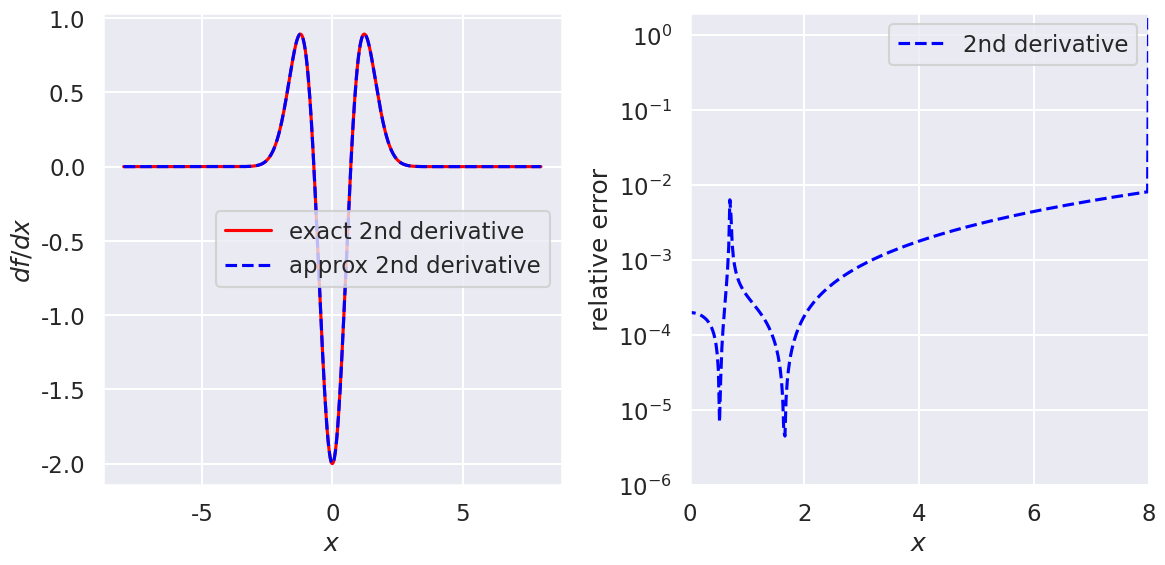
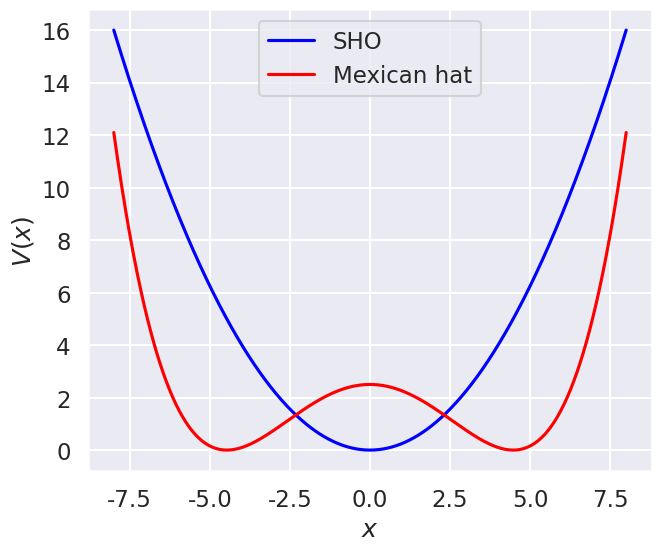
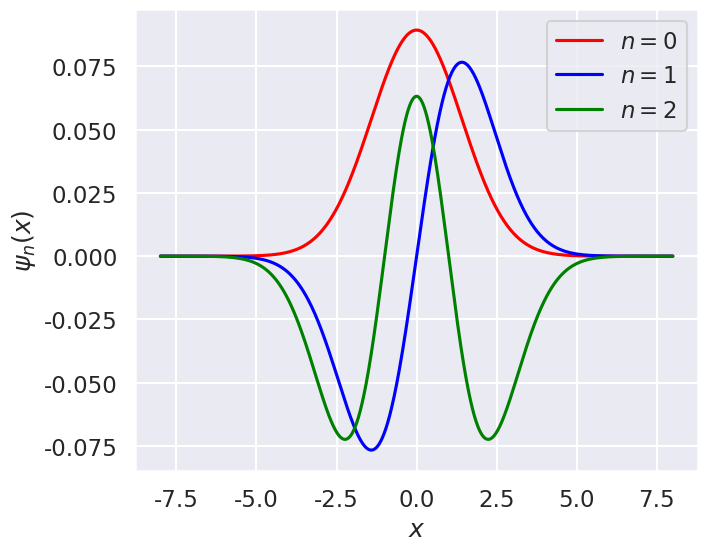
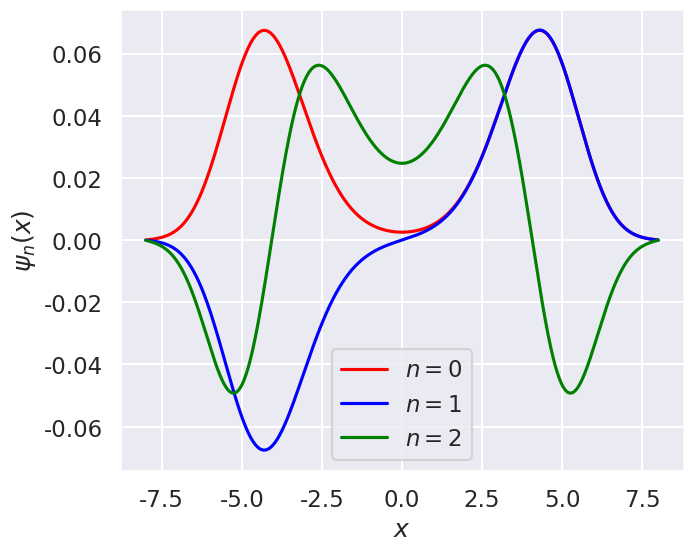

Recreate these plots in Python, in order.
#!/usr/bin/env python
# coding: utf-8

# # Diagonalizing coordinate space solutions
# 
# In this notebook you will apply a 2nd-derivative operator and a potential as matrices in coordinate space to represent the Schroedinger equation. By diagonalizing it you'll find its eigenvalues (the energy spectrum) and eigenvectors (wave functions). 

# Standard imports plus seaborn (to make plots looks nicer).

# In[1]:


import numpy as np
import scipy.linalg as la

import matplotlib.pyplot as plt
import seaborn as sns; sns.set_style("darkgrid"); sns.set_context("talk")


# Fill in the ?'s in the  `second_derivative_matrix` function below so that it returns a matrix that implements an approximate second derivative when applied to a vector made up of a function evaluated at the mesh points. The numpy `diag` and `ones` functions are used to create matrices with 1's on particular diagonals, as in this $5\times 5$ example: 
# 
# $$ \frac{1}{(\Delta x)^2}\,\left( 
#     \begin{array}{ccccc}
#     -2 & 1 & 0 & 0 & 0 \\
#     1 & -2 & 1 & 0 & 0 \\
#     0 & 1 & -2 & 1 & 0 \\
#     0 & 0 &1 & -2 & 1 \\
#     0 & 0 & 0 & 1 & -2
#     \end{array}
#    \right) 
#    \left(\begin{array}{c}
#          f_1 \\ f_2 \\ f_3 \\ f_4 \\ f_5
#          \end{array}
#    \right) 
#    \overset{?}{=}
#    \left(\begin{array}{c}
#          ? \\ ? \\ ? \\ ? \\ ?
#          \end{array}
#    \right) 
#  $$  
#  

# In[2]:


def second_derivative_matrix(N, Delta_x):
    """
    Return an N x N matrix for 2nd derivative of a vector equally spaced by delta_x
    """
    M_temp = np.diag(np.ones(N-1), +1) + np.diag(np.ones(N-1), -1) \
              - 2 * np.diag(np.ones(N), 0)
#     M_temp[0, 0] = -2
#     M_temp[0, 1] = +2
#     M_temp[N-1, N-1] = +2
#     M_temp[N-1, N-2] = -2

    return M_temp / (Delta_x**2)


# ## Testing second derivative
# 
# We'll check the relative accuracy of the approximate second derivative at a fixed $\Delta x$ by choosing a test function $f(x)$ and a range of $x$. 
# 
# **Choose values for `N_pts`, `x_min`, and `x_max` 

# In[3]:


N_pts = 801  
x_min = -8.
x_max = 8.
Delta_x = (x_max - x_min) / (N_pts - 1)
x_mesh = np.linspace(x_min, x_max, N_pts)  # create the grid ("mesh") of x points


# In[4]:


# Check that mesh is consistent with Delta_x
print(Delta_x)
#print(x_mesh)


# Set up the derivative matrices for the specified mesh.

# In[5]:


second_deriv = second_derivative_matrix(N_pts, Delta_x)


# ### Set up various test functions

# In[6]:


def f_test_0(x_mesh):
    """
    Return the value of the function e^{-x^2} and its 2nd derivative
    """
    return ( np.exp(-x_mesh**2), np.exp(-x_mesh**2) * (4 * x_mesh**2 - 2) )    



# Pick one of the test functions and evaluate the function and its derivative on the mesh.
# Then apply the forward difference (fd) and symmetric difference (sd) matrices to the `f_test` vector (using the `@` symbol for matrix-vector, matrix-matrix, and vector-vector multiplication).

# In[7]:


f_test, f_2nd_deriv_exact = f_test_0(x_mesh)

f_2nd_deriv = second_deriv @ f_test


# Make plots comparing the exact to approximate derivative and then the relative errors.

# In[8]:


def rel_error(x1, x2):
    """
    Calculate the (absolute value of the) relative error between x1 and x2
    """
    return np.abs( (x1 - x2) / ((x1 + x2)/2) )
    #return np.abs( (x1 - x2)  )


# In[9]:


fig = plt.figure(figsize=(12,6))

ax1 = fig.add_subplot(1,2,1)
ax1.set_xlabel(r'$x$')
ax1.set_ylabel(r'$df/dx$')
#ax1.set_xlim(0, x_max)
#ax1.set_ylim(-1., 3)

ax1.plot(x_mesh, f_2nd_deriv_exact, color='red', label='exact 2nd derivative')
ax1.plot(x_mesh, f_2nd_deriv, color='blue', label='approx 2nd derivative', linestyle='dashed')

ax1.legend()

ax2 = fig.add_subplot(1,2,2)
ax2.set_xlabel(r'$x$')
ax2.set_ylabel(r'relative error')
ax2.set_xlim(0, x_max)
ax2.set_ylim(1e-6, 2)

# Calculate relative errors
rel_error_2nd_deriv = rel_error(f_2nd_deriv_exact, f_2nd_deriv)

ax2.semilogy(x_mesh, rel_error_2nd_deriv, color='blue', label='2nd derivative', linestyle='dashed')

ax2.legend()

fig.tight_layout()


# ## Harmonic oscillator 
# 
# The Hamiltonian matrix is 
# 
# $$
#  \hat H \doteq  -\frac{\hbar^2}{2m}\frac{d^2}{dx^2} + V(x) ,
# $$
# 
# which we'll implement as a sum of matrices. We'll choose units so that $\hbar^2/2m = 1$ and $\hbar\omega = 1$.

# In[10]:


def V_SHO_matrix(x_mesh):
    """
    Harmonic oscillator potential matrix (defined as a diagonal matrix)
    """
    k = 1/2       # k is chosen so that hbar*omega = 1 
    V_diag = k * x_mesh**2 / 2  # diagonal matrix elements
    N = len(x_mesh)  # number of x points
    
    return V_diag * np.diag(np.ones(N), 0) 


# In[11]:


def V_SHO_plus_matrix(x_mesh):
    """
    Harmonic oscillator potential matrix (defined as a diagonal matrix) plus a bump
    """
    k = -1/2       # k is chosen so that hbar*omega = 1 
    lam = 0.15
    V_diag = k * x_mesh**2 / 2 + lam * x_mesh**4 / 24 + 2.5  # diagonal matrix elements
    N = len(x_mesh)  # number of x points
    
    return V_diag * np.diag(np.ones(N), 0) 


# In[12]:


def xsq_matrix(x_mesh):
    """
    matrix for x^2 operator
    """
    N = len(x_mesh)  # number of x points

    return x_mesh**2 * np.diag(np.ones(N), 0) 


# In[13]:


def eikx_matrix(x_mesh, k):
    """
    matrix for e^{ikx} operator
    """
    N = len(x_mesh)  # number of x points

    return np.exp(1j * k * x_mesh) * np.diag(np.ones(N), 0) 


# In[14]:


fig_new = plt.figure(figsize=(16,6))

ax1 = fig_new.add_subplot(1,2,1)
ax1.set_xlabel(r'$x$')
ax1.set_ylabel(r'$V(x)$')
#ax1.set_xlim(0, x_max)
#ax1.set_ylim(-1., 3)

V_SHO_plot = np.diag(V_SHO_matrix(x_mesh))
V_plus_plot = np.diag(V_SHO_plus_matrix(x_mesh))

ax1.plot(x_mesh, V_SHO_plot, color='blue', label=r'SHO')
ax1.plot(x_mesh, V_plus_plot, color='red', label=r'Mexican hat')
#ax1.plot(x_mesh, V_plus2_plot, color='green', label=r'2 SHOs')

ax1.legend();


# In[15]:


# Combine matrices to make the Hamiltonian matrix
V_SHO = V_SHO_matrix(x_mesh)
V_SHO_plus = V_SHO_plus_matrix(x_mesh)


Hamiltonian = -second_deriv + V_SHO  
Hamiltonian_plus = -second_deriv + V_SHO_plus  


# In[16]:


# Try diagonalizing using numpy functions
eigvals, eigvecs = np.linalg.eigh(Hamiltonian)
eigvals_plus, eigvecs_plus = np.linalg.eigh(Hamiltonian_plus)


# In[17]:


print(eigvals[0:10])
print('')
print(eigvals_plus[0:10])


# Notice that they are all *above* the exact answer. Variational principle!

# In[18]:


wf_0 = eigvecs[:,0]
wf_1 = eigvecs[:,1]
wf_2 = eigvecs[:,2]

wf_plus_0 = eigvecs_plus[:,0]
wf_plus_1 = eigvecs_plus[:,1]
wf_plus_2 = eigvecs_plus[:,2]


# In[19]:


#wf_0 - eigvecs[0]


# In[20]:


fig_new = plt.figure(figsize=(16,6))

ax1 = fig_new.add_subplot(1,2,1)
ax1.set_xlabel(r'$x$')
ax1.set_ylabel(r'$\psi_n(x)$')
#ax1.set_xlim(0, x_max)
#ax1.set_ylim(-1., 3)

ax1.plot(x_mesh, wf_0, color='red', label=r'$n=0$')
ax1.plot(x_mesh, wf_1, color='blue', label=r'$n=1$')
ax1.plot(x_mesh, wf_2, color='green', label=r'$n=2$')

ax1.legend();


# In[21]:


fig_plus = plt.figure(figsize=(16,6))

ax1 = fig_plus.add_subplot(1,2,1)
ax1.set_xlabel(r'$x$')
ax1.set_ylabel(r'$\psi_n(x)$')
#ax1.set_xlim(0, x_max)
#ax1.set_ylim(-1., 3)

ax1.plot(x_mesh, -wf_plus_0, color='red', label=r'$n=0$')
ax1.plot(x_mesh, wf_plus_1, color='blue', label=r'$n=1$')
ax1.plot(x_mesh, -wf_plus_2, color='green', label=r'$n=2$')

ax1.legend();


# In[22]:


ktest = 0.8


# In[23]:


wf_0 @ wf_0


# In[24]:


wf_0 @ Hamiltonian @ wf_0


# In[25]:


xsq_exp_val = wf_0 @ xsq_matrix(x_mesh) @ wf_0


# In[26]:


eikx_exp_val = wf_0 @ eikx_matrix(x_mesh, ktest) @ wf_0


# In[ ]:





# In[27]:


print(eikx_exp_val)


# In[28]:


np.exp(-ktest**2 * xsq_exp_val / 2.)


# In[29]:


print('  k             <e^{ikx}>          e^{-k^2<x^2>/2}     rel. error ')
for k in np.arange(0, 3.2, .2):
    lhs = wf_0 @ eikx_matrix(x_mesh, k) @ wf_0 
    rhs = np.exp(-k**2 * xsq_exp_val / 2.)
    print(f' {k:.2f}  {lhs:.10f}   {rhs:.10f}      {rel_error(np.real(lhs), rhs):.5e}')


# In[ ]:





# In[ ]:




